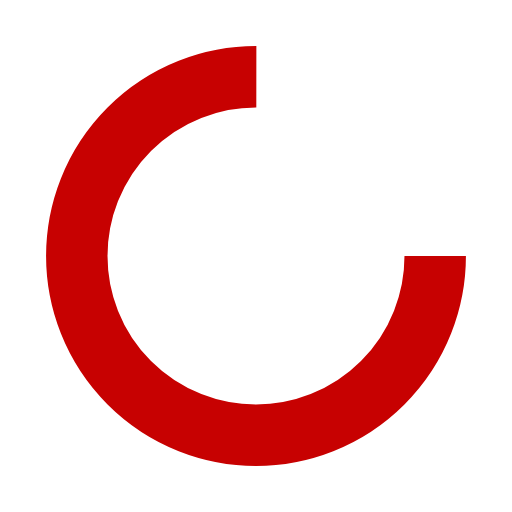
t = 0.00 s
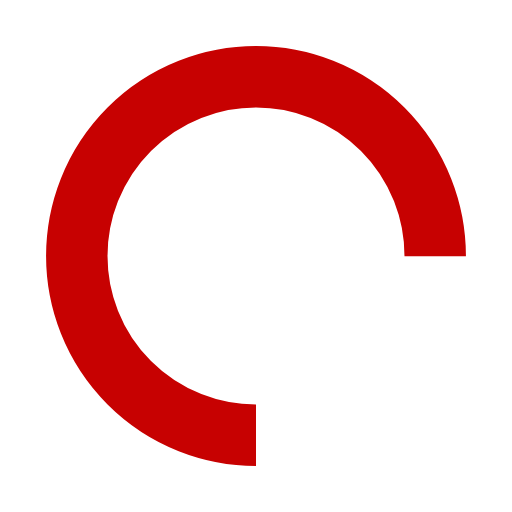
t = 0.25 s
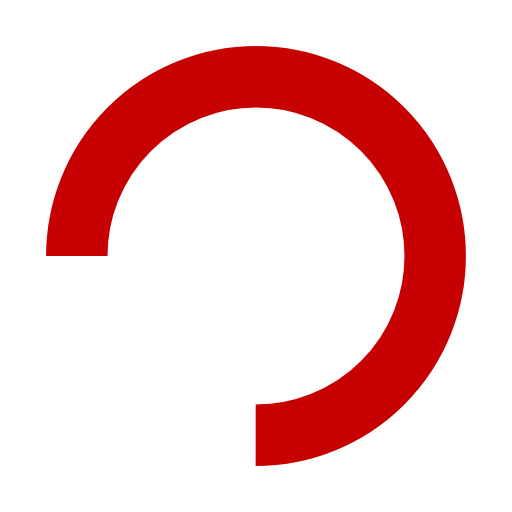
t = 0.50 s
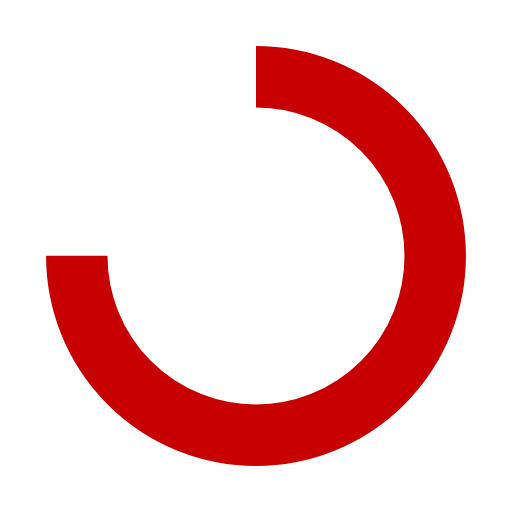
t = 0.75 s

The animated SVG that drew these frames (rendered in a browser with its animation timeline set to each time). Animation: 1 SMIL element (animateTransform=1); one cycle of 1.00 s, repeats indefinitely.

<svg xmlns="http://www.w3.org/2000/svg" style="margin:auto;background:0 0" width="38" height="38" viewBox="0 0 100 100" preserveAspectRatio="xMidYMid" display="block"><circle cx="50" cy="50" fill="none" stroke="#c70101" stroke-width="12" r="35" stroke-dasharray="164.93361431346415 56.97787143782138"><animateTransform attributeName="transform" type="rotate" repeatCount="indefinite" dur="1s" values="0 50 50;360 50 50" keyTimes="0;1"/></circle></svg>